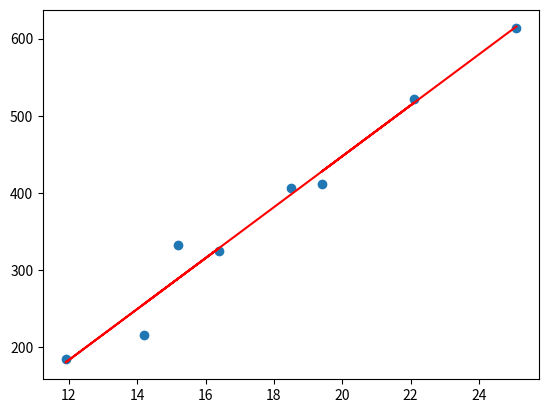

Python code for this plot:
import matplotlib.pyplot as plt
import numpy as np

x=np.array([14.2,16.4,11.9,15.2,18.5,22.1,19.4,25.1])
y=np.array([215,325,185,332,406,522,412,614])

plt.scatter(x,y)

meanx=np.mean(x)
meany=np.mean(y)
xi=x-meanx
yi=y-meany
xyi=xi*yi
xi=xi*xi

m=sum(xyi)/sum(xi)
print('Slope : ',m)
intercept=meany-m*meanx
print("Y-Intercept : ",intercept)
print("Equation of line : \n y = {}x+{}".format(round(m,1),round(intercept,1)))
new_y=m*np.array(x)+intercept
print("new y coordinates : \n",new_y)

plt.plot(x,new_y,color='red')
plt.show()